Run: headless pygame with SDL's dummy video driver; simulated clock (each Clock.tick advances the game by its frame time, no real sleeping); random seed 0; keys injected as events and as key.get_pressed() state; mouse plan: one left click at the window centre at the start of phase 2, then a move to the lower-right quarter at the start of phase 3; restart key R tapped at the start of phases 3 and 4.
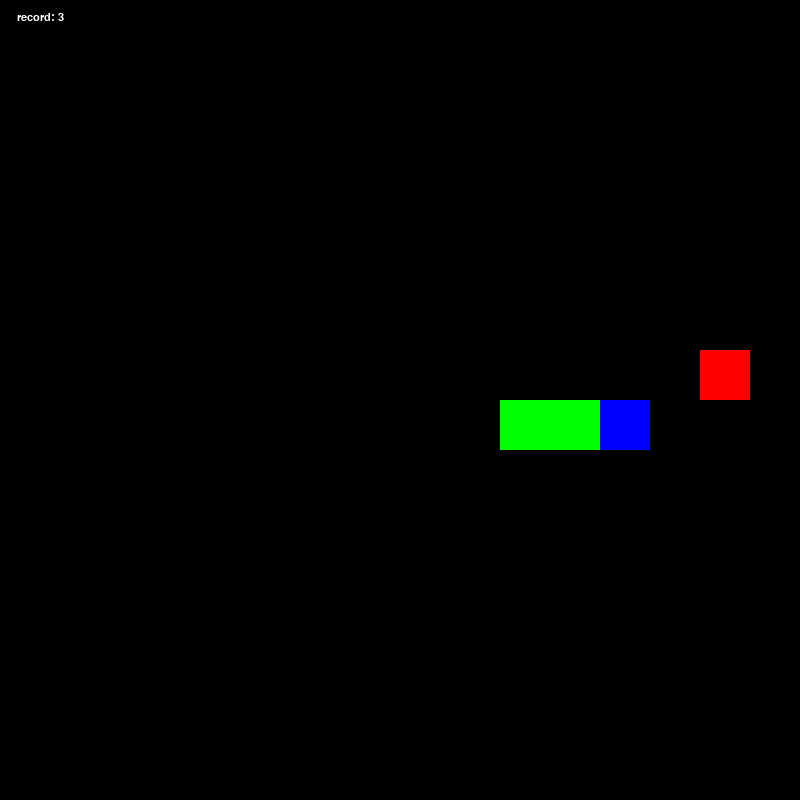
Frame 1 of 4 · flips 1–60 · no input
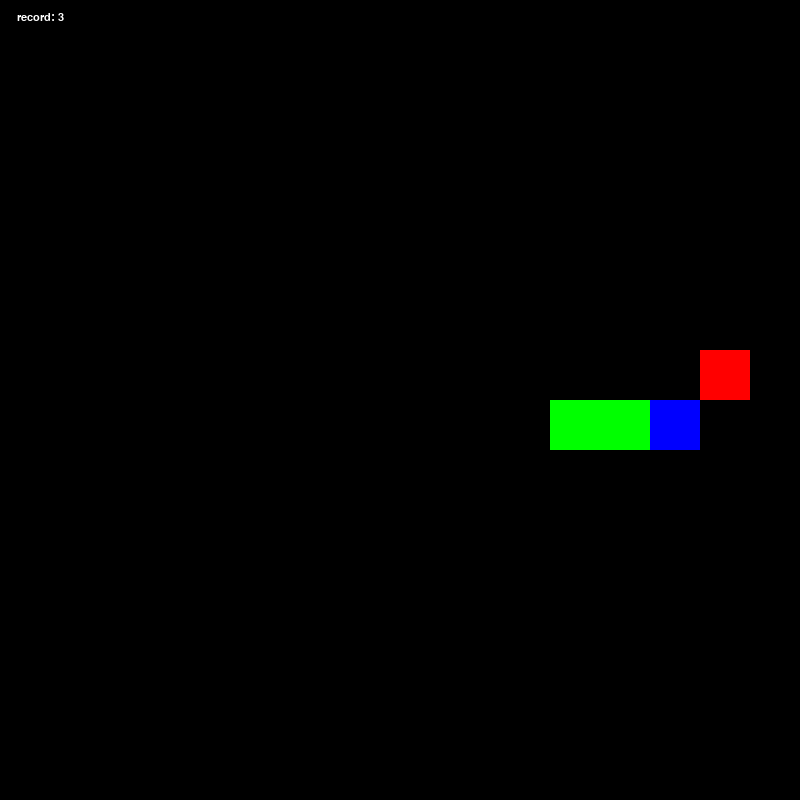
Frame 2 of 4 · flips 61–180 · clicked the window centre · tapped SPACE, RETURN · held RIGHT (→), D
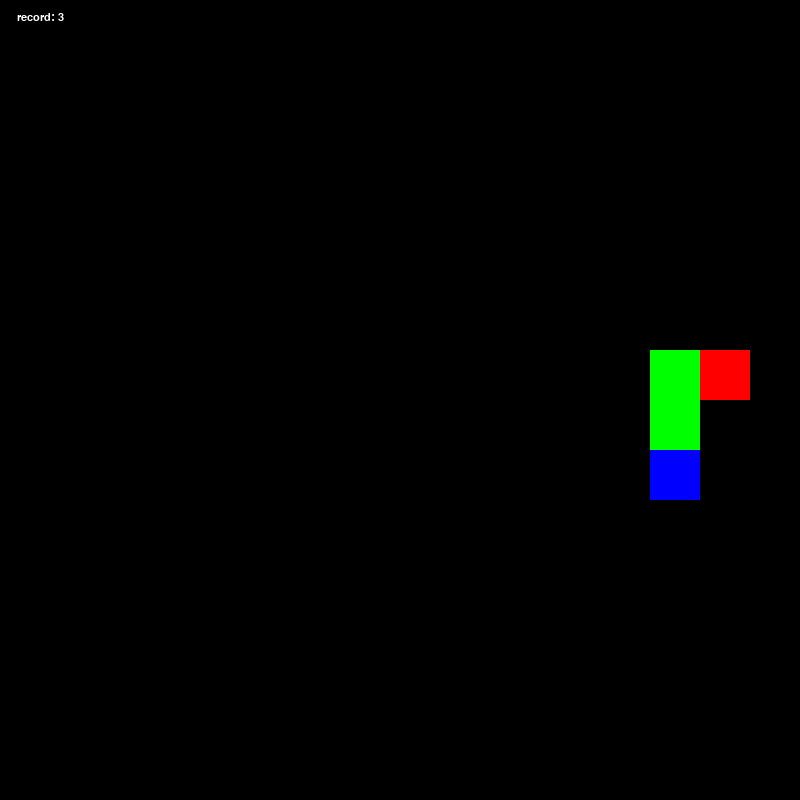
Frame 3 of 4 · flips 181–300 · moved the mouse to the lower-right quarter · tapped R · held DOWN (↓), S
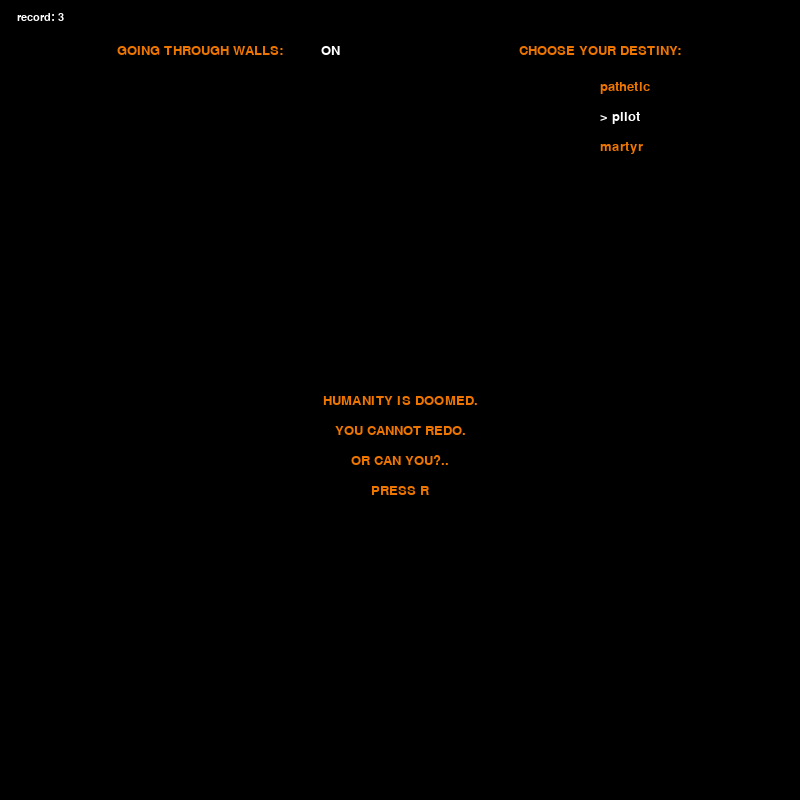
Frame 4 of 4 · flips 301–420 · tapped R · held LEFT (←), A, UP (↑), W

The pygame program that drew these frames:

import pygame as pg
from random import randint
# from os import path


# basic variables
WIDTH = 800
HEIGHT = 800
SEG_SIZE = 50
IN_GAME = True
SPEED = 12
TELEPORT = [(True, 'ON'), (False, 'OFF')]
TELEPORT_MODE = TELEPORT[0]


# colors
BLACK = (0, 0, 0)
WHITE = (255, 255, 255)
RED = (255, 0, 0)
GREEN = (0, 255, 0)
BLUE = (0, 0, 255)
ORANGE = (238, 118, 0)


DIFFICULTIES = {
    'pathetic': ['pathetic', 8, ORANGE],
    'pilot': ['> pilot', 12, WHITE],
    'martyr': ['martyr', 16, ORANGE]
}


# setting up the main window
pg.init()
pg.mixer.init()
screen = pg.display.set_mode((WIDTH, HEIGHT))
pg.display.set_caption('Rebuild of Evangelion: 4.0+Snake')
clock = pg.time.Clock()


# all fonts and texts for messages
font_rec = pg.font.SysFont('arial', 16)
font_menu = pg.font.SysFont('arial', 20)
defeat_lines = ['HUMANITY IS DOOMED.',
                'YOU CANNOT REDO.',
                'OR CAN YOU?..',
                'PRESS R']
pause_lines = ['YOU CAN REST FOR NOW',
               'BUT YOU WILL NOT STOP',
               'THE INEVITABLE.']


# classes and sprites
class Segment(pg.sprite.Sprite):

    def __init__(self, x, y):
        pg.sprite.Sprite.__init__(self)
        self.image = pg.Surface((SEG_SIZE, SEG_SIZE))
        self.image.fill(GREEN)
        self.rect = self.image.get_rect()
        self.rect.topleft = (x, y)

    def update(self, x, y):
        self.rect.x = x
        self.rect.y = y


class Head(pg.sprite.Sprite):

    def __init__(self, x, y):
        pg.sprite.Sprite.__init__(self)
        self.image = pg.Surface((SEG_SIZE, SEG_SIZE))
        self.image.fill(BLUE)
        self.rect = self.image.get_rect()
        self.rect.topleft = (x, y)

    def update(self, x, y):
        self.rect.x += x
        self.rect.y += y
        if TELEPORT_MODE[0] is True:
            if self.rect.top < 0:
                self.rect.top = HEIGHT
            elif self.rect.bottom > HEIGHT:
                self.rect.bottom = 0
            elif self.rect.left < 0:
                self.rect.left = WIDTH
            elif self.rect.right > WIDTH:
                self.rect.right = 0


class Food(pg.sprite.Sprite):

    def __init__(self):
        pg.sprite.Sprite.__init__(self)
        self.image = pg.Surface((SEG_SIZE, SEG_SIZE))
        self.image.fill(RED)
        self.rect = self.image.get_rect()

    def update(self, x, y):
        self.rect.x = x
        self.rect.y = y


class Snake:

    def __init__(self):
        self.body = [
            Segment(SEG_SIZE, 8*SEG_SIZE),
            Segment(2*SEG_SIZE, 8*SEG_SIZE),
            Head(3*SEG_SIZE, 8*SEG_SIZE)
        ]

        # a dictionary of tuple values where the nested tuple represents
        # coordinates and the second element represents the prohibited
        # direction in which the snake will eat itself
        self.mapping = {
            pg.K_UP: ((0, -SEG_SIZE), pg.K_DOWN),
            pg.K_DOWN: ((0, SEG_SIZE), pg.K_UP),
            pg.K_LEFT: ((-SEG_SIZE, 0), pg.K_RIGHT),
            pg.K_RIGHT: ((SEG_SIZE, 0), pg.K_LEFT),
            pg.K_w: ((0, -SEG_SIZE), pg.K_s),
            pg.K_s: ((0, SEG_SIZE), pg.K_w),
            pg.K_a: ((-SEG_SIZE, 0), pg.K_d),
            pg.K_d: ((SEG_SIZE, 0), pg.K_a),
        }

        self.direction = self.mapping[pg.K_RIGHT]
        self.length = len(self.body)

    def move(self):
        self.body[0].update(self.body[-1].rect.x, self.body[-1].rect.y)
        self.body.insert(-1, self.body.pop(0))
        self.body[-1].update(self.direction[0][0], self.direction[0][1])

    def change_direction(self, event):
        if event.key in self.mapping:
            # if TELEPORT is True and self.out_of_bounds() is False:
            if self.out_of_bounds() is False:
                if event.key != self.direction[1]:
                    self.direction = self.mapping[event.key]

    def eat(self):
        global all_sprites
        back = self.body[0].rect
        new_seg = Segment(back.x, back.y)
        self.body.insert(0, new_seg)
        all_sprites.add(new_seg)
        self.length += 1

    def collides(self):
        head = self.body[-1].rect.topleft
        for i in range(len(self.body)-1):
            if head == self.body[i].rect.topleft:
                return True
        return False

    def out_of_bounds(self):
        head = self.body[-1].rect
        if (head.top < 0 or head.bottom > HEIGHT or
           head.left < 0 or head.right > WIDTH):
            return True
        return False


def spawn_food():
    global food, snake

    snake_segments = [segment.rect.topleft for segment in snake.body]

    while True:
        x = SEG_SIZE * randint(1, (WIDTH-SEG_SIZE) // SEG_SIZE)
        y = SEG_SIZE * randint(1, (HEIGHT-SEG_SIZE) // SEG_SIZE)
        if (x, y) not in snake_segments:
            break
    food.update(x, y)


def start_game():
    global all_sprites, snake, food
    all_sprites = pg.sprite.Group()
    snake = Snake()
    food = Food()
    for seg in snake.body:
        all_sprites.add(seg)
    all_sprites.add(food)
    spawn_food()
    main()


def restart_game():
    global IN_GAME
    IN_GAME = True
    screen.fill(BLACK)
    pg.display.flip()
    start_game()


def draw_text(surf, text, font, color, x, y, centered=True):
    text_surface = font.render(text, True, color)
    text_rect = text_surface.get_rect()
    if centered is True:
        text_rect.center = (x, y)
    else:
        text_rect.topleft = (x, y)
    surf.blit(text_surface, text_rect)
    return text_rect


def menu(text, record):
    global DIFFICULTIES, SPEED, TELEPORT, TELEPORT_MODE

    while True:
        clock.tick(10)

        screen.fill(BLACK)
        draw_text(screen, f'record: {record}', font_rec, WHITE, 40, 17)

        for i, line in enumerate(text):
            draw_text(screen, line, font_menu,
                      ORANGE, WIDTH/2, HEIGHT/2+i*30)

        draw_text(screen, 'CHOOSE YOUR DESTINY:',
                  font_menu, ORANGE, WIDTH*3/4, SEG_SIZE)

        dif_rects = []
        for i, key in enumerate(DIFFICULTIES, 1):
            dif_rects.append(draw_text(screen, DIFFICULTIES[key][0],
                             font_menu, DIFFICULTIES[key][2],
                             WIDTH*3/4, SEG_SIZE+i*30, centered=False))

        draw_text(screen, 'GOING THROUGH WALLS:',
                  font_menu, ORANGE, WIDTH*1/4, SEG_SIZE)

        on_off = draw_text(screen, TELEPORT_MODE[1], font_menu, WHITE,
                           WIDTH*1/4+130, SEG_SIZE)

        pg.display.flip()

        for event in pg.event.get():
            if event.type == pg.QUIT:
                exit()
            elif event.type == pg.KEYDOWN:
                if event.key == pg.K_r:
                    restart_game()
                if event.key == pg.K_ESCAPE:
                    return
            elif event.type == pg.MOUSEBUTTONDOWN and event.button == 1:
                pos = pg.mouse.get_pos()
                if dif_rects[0].collidepoint(pos):
                    DIFFICULTIES = {
                        'pathetic': ['> pathetic', 8, WHITE],
                        'pilot': ['pilot', 12, ORANGE],
                        'martyr': ['martyr', 16, ORANGE]
                    }
                    SPEED = DIFFICULTIES['pathetic'][1]
                elif dif_rects[1].collidepoint(pos):
                    DIFFICULTIES = {
                        'pathetic': ['pathetic', 8, ORANGE],
                        'pilot': ['> pilot', 12, WHITE],
                        'martyr': ['martyr', 16, ORANGE]
                    }
                    SPEED = DIFFICULTIES['pilot'][1]
                elif dif_rects[2].collidepoint(pos):
                    DIFFICULTIES = {
                        'pathetic': ['pathetic', 8, ORANGE],
                        'pilot': ['pilot', 12, ORANGE],
                        'martyr': ['> martyr', 16, WHITE]
                    }
                    SPEED = DIFFICULTIES['martyr'][1]
                elif on_off.collidepoint(pos):
                    if TELEPORT_MODE == TELEPORT[0]:
                        TELEPORT_MODE = TELEPORT[1]
                    else:
                        TELEPORT_MODE = TELEPORT[0]
                # try using inversion: !TELEPORT[0]


def pause():
    pg.display.update([draw_text(screen, line, font_menu,
                      ORANGE, WIDTH/2, HEIGHT/2+i*30)
                      for i, line in enumerate(pause_lines)])

    while True:
        clock.tick(10)

        for event in pg.event.get():
            if event.type == pg.QUIT:
                exit()
            elif event.type == pg.KEYDOWN and event.key == pg.K_ESCAPE:
                return


# the main loop
def main():
    global IN_GAME

    while IN_GAME:
        clock.tick(SPEED)

        for event in pg.event.get():
            if event.type == pg.QUIT:
                exit()
            elif event.type == pg.KEYDOWN:
                if event.key == pg.K_ESCAPE:
                    pause()
                else:
                    snake.change_direction(event)

        snake.move()

        if TELEPORT_MODE[0] is False and snake.out_of_bounds() is True:
            IN_GAME = False
            return menu(defeat_lines, snake.length)

        elif snake.body[-1].rect.topleft == food.rect.topleft:
            snake.eat()
            spawn_food()

        elif snake.collides():
            IN_GAME = False
            return menu(defeat_lines, snake.length)

        screen.fill(BLACK)
        all_sprites.draw(screen)
        draw_text(screen, f'record: {str(snake.length)}',
                  font_rec, WHITE, 40, 17)
        pg.display.flip()

        # pg.display.update()


start_game()

pg.quit()

# add 8-bit styled soundtrack from Evangelion
# add pictures to sprites
# image background during game and after defeat
# fix the movements


# next time I rewrite this, try making Sprites Segment
# and Head nested in class Snake to for preserving incupsulation
# principals
